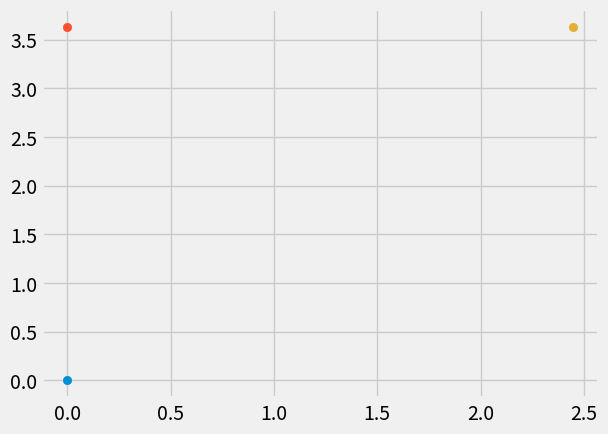

Recreate this plot in Python.
import numpy as np
import math
import matplotlib.pyplot as plt
import matplotlib.animation as animation
from matplotlib import style

num = 2

rng = np.array([1.8, 3.0, 3.0])
survey = np.array([3.63, 4.38])

A = np.array([[0, 3.63], [2.45, 3.63]])

B = np.zeros((num, 1))
for x in range(int(num)):
    B[x][0] = 0.5 * ((math.pow(rng[0], 2)) - (math.pow(rng[x + 1], 2)) + (math.pow(survey[x], 2)))


A_transpose = A.transpose()
C = A_transpose.dot(A)

res1 = (np.linalg.inv(C)).dot(A_transpose).dot(B)
# print(res1)

Q, R = np.linalg.qr(A)
res2 = (np.linalg.inv(R)).dot(Q.transpose()).dot(B)
# print(res2)

res = np.add(res1, res2)
print(res)

style.use('fivethirtyeight')
fig = plt.figure()
plt.scatter(0, 0)
plt.scatter(0, 3.63)
plt.scatter(2.45, 3.63)

def animate(i):
    plt.axis([0, 5, 0, 5])
    plt.xlabel('X_axis')
    plt.ylabel('Y_axis')
    plt.scatter(res[0][0], res[1][0])


ani = animation.FuncAnimation(plt.gcf(), animate)

plt.show()
